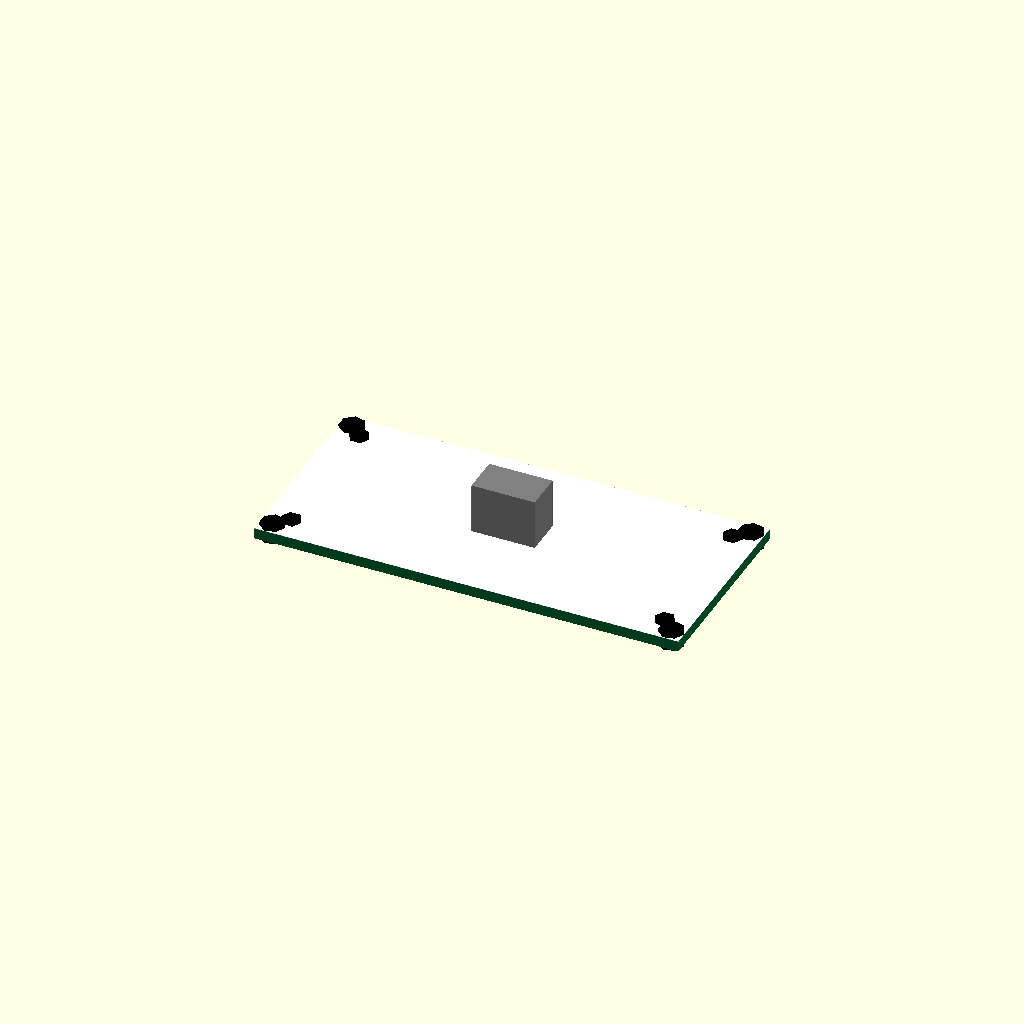
Cell 1: the model at its default parameters.
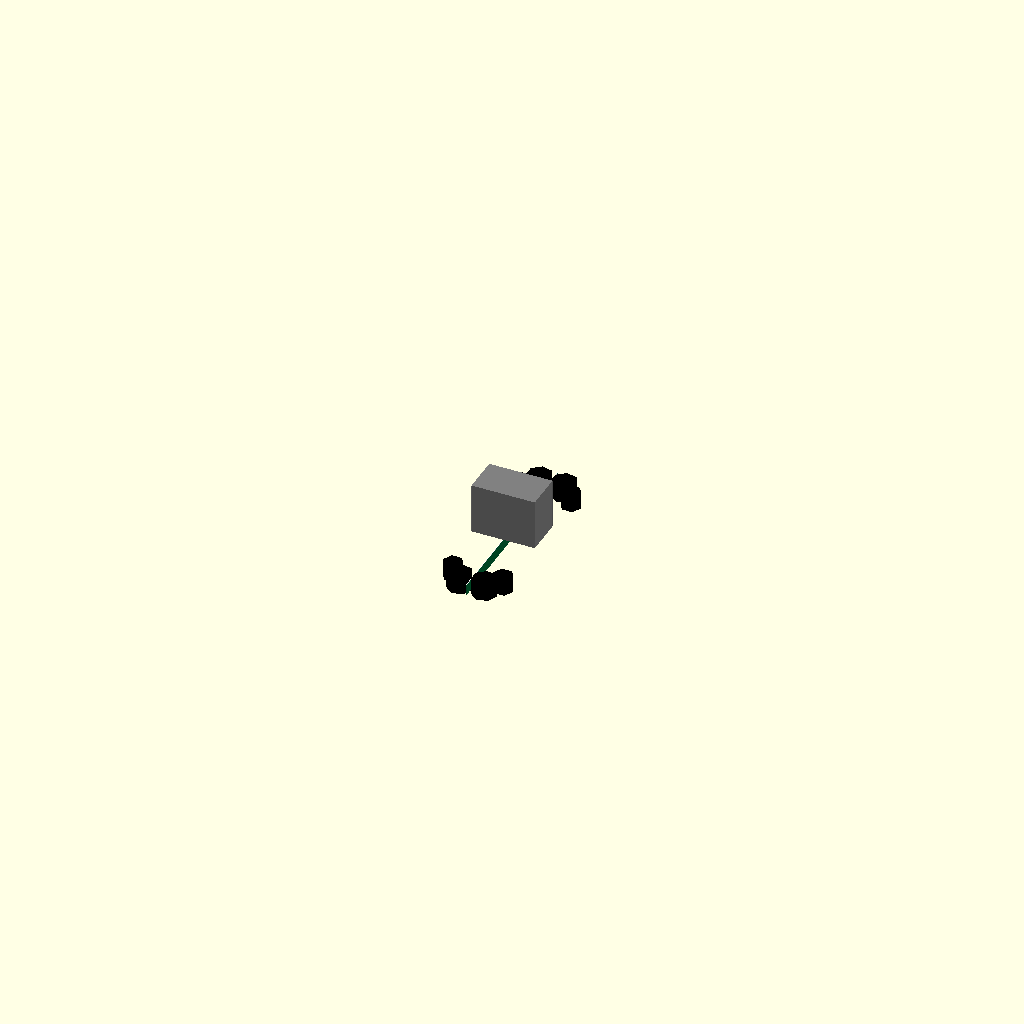
Cell 2: the same model with pcb_L = 0.1.
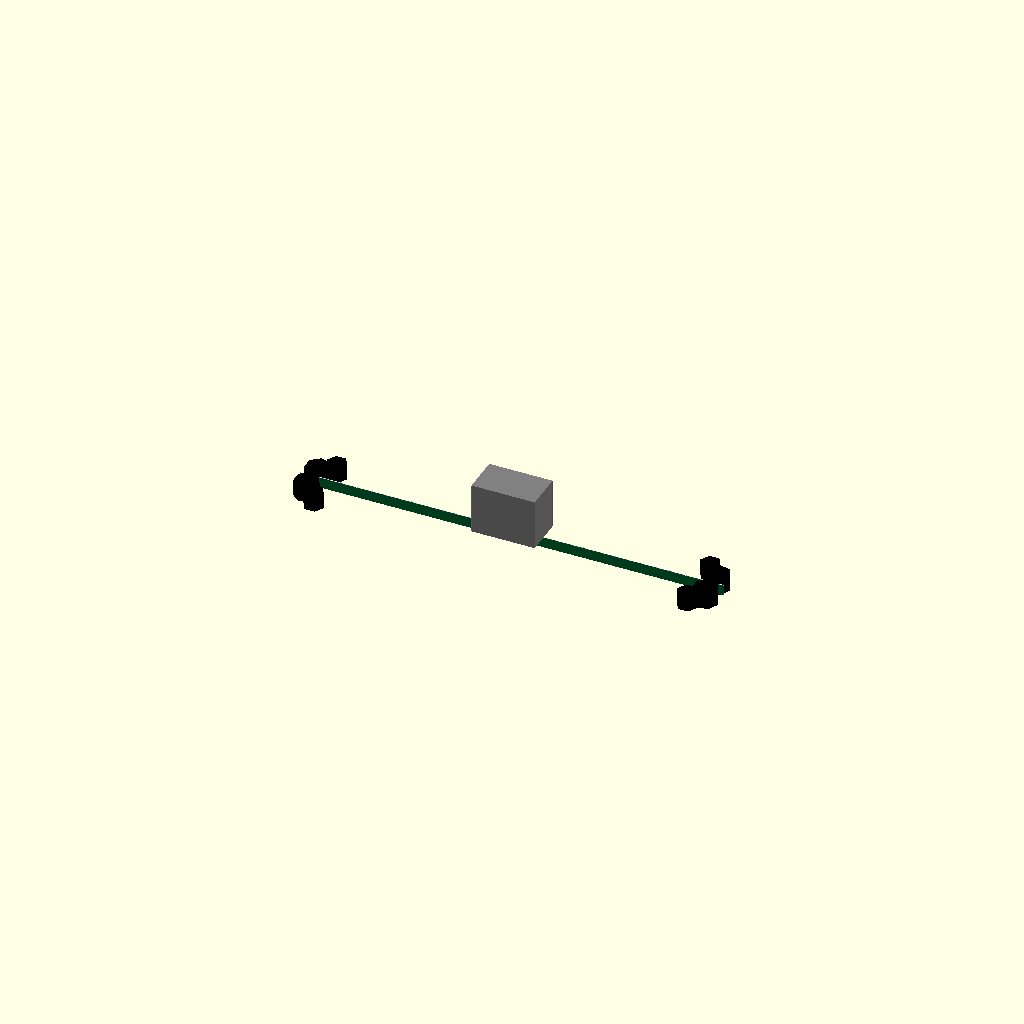
Cell 3: pcb_W = 0.1 (everything else at default).
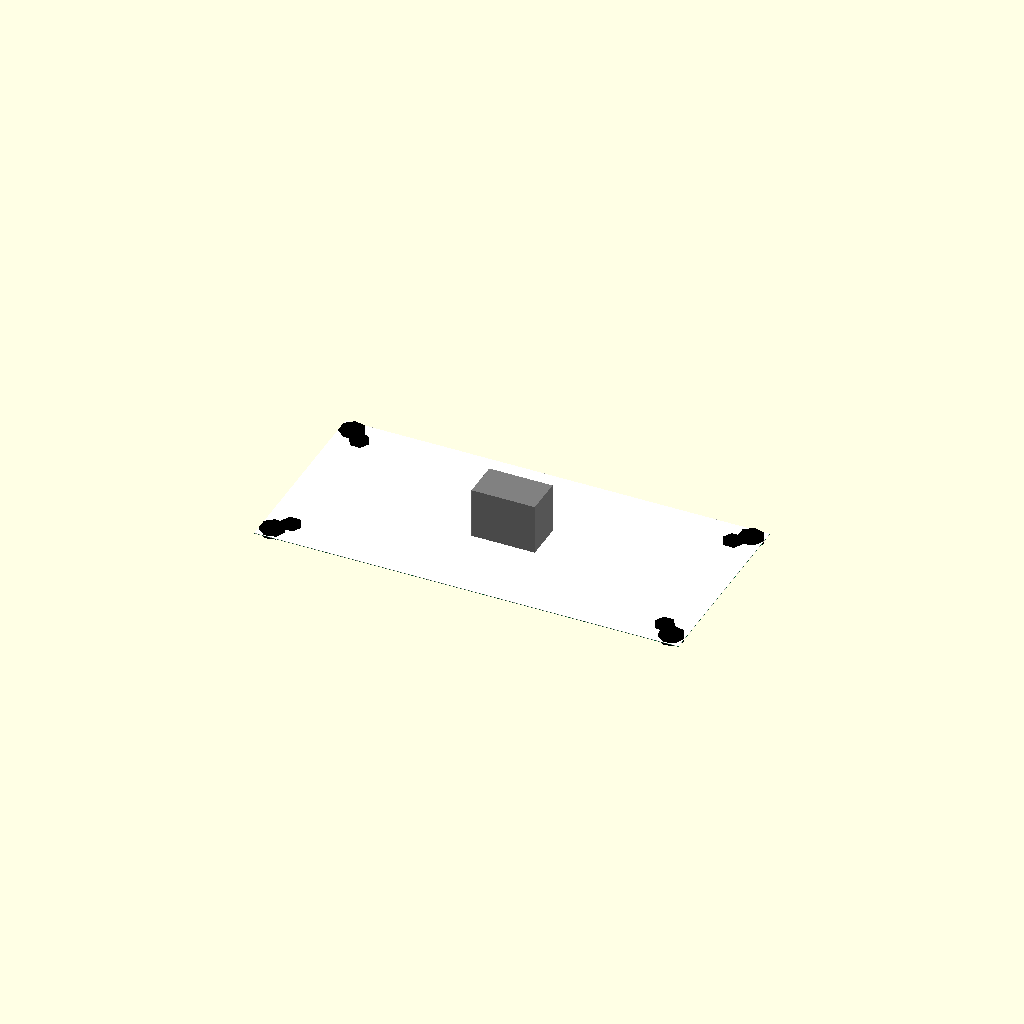
Cell 4 — pcb_T set to 0.05, the other parameters unchanged.
One fixed orthographic camera (rotation 55°, 0°, 25°; colour scheme Cornfield) for every cell.
Source of the model, results/nopscadlib/ablations/no_multiview/scad/pcb__PSU12V1A.scad:
// Parameters
pcb_L = 67; //[33.5:134:0.1]
pcb_W = 31; //[15.5:62:0.1]
pcb_T = 1.7; //[0.85:3.4:0.05]
eps = 0.8; //[0.5:2:0.1]
hole_r = 1.6; //[0.8:3.2:0.1]
hole_edge_margin = 4; //[2:8:0.1]
fillet_r = 2; //[0.5:6:0.1]
silk_T = 0.05; //[0.02:0.2:0.01]
copper_T = 0.035; //[0.01:0.1:0.005]
pad_L = 2; //[1:6:0.1]
pad_W = 1.2; //[0.6:4:0.1]
connector_L = 10; //[5:25:0.5]
connector_W = 6; //[3:15:0.5]
connector_H = 8; //[4:20:0.5]
component_L = 8; //[3:25:0.5]
component_W = 5; //[2:20:0.5]
component_H = 3; //[1:15:0.5]

// Main PCB Body
module pcb_main_body() {
  color([0.0, 0.4, 0.2]) // Green for PCB
  cube([pcb_L, pcb_W, pcb_T], center=true);
}

// Mounting Holes (placeholders)
module mounting_holes() {
  color("Black")
  for (x = [-1, 1])
    for (y = [-1, 1])
      translate([x * (pcb_L/2 - hole_edge_margin), y * (pcb_W/2 - hole_edge_margin), 0])
        cylinder(h=pcb_T + eps, r=hole_r, center=true);
}

// Corner Fillets (placeholders)
module corner_fillets() {
  color("Black")
  for (x = [-1, 1])
    for (y = [-1, 1])
      translate([x * (pcb_L/2 - fillet_r), y * (pcb_W/2 - fillet_r), 0])
        cylinder(h=pcb_T + eps, r=fillet_r, center=true);
}

// Silkscreen Markings (placeholders)
module silkscreen_markings() {
  color("White")
  translate([0, 0, pcb_T/2 + silk_T/2])
    cube([pcb_L, pcb_W, silk_T], center=true);
}

// Copper Pads (placeholders)
module copper_pads() {
  color([0.72, 0.45, 0.2]) // Copper color
  translate([0, 0, pcb_T/2 - copper_T/2])
    cube([pad_L, pad_W, copper_T], center=true);
}

// Connectors (placeholders)
module connectors() {
  color("Gray")
  translate([0, 0, pcb_T/2 + connector_H/2])
    cube([connector_L, connector_W, connector_H], center=true);
}

// Components (placeholders)
module components() {
  color("DimGray")
  translate([0, 0, pcb_T/2 + component_H/2])
    cube([component_L, component_W, component_H], center=true);
}

// Complete PCB Model
module pcb_complete_model() {
  union() {
    pcb_main_body();
    mounting_holes();
    corner_fillets();
    silkscreen_markings();
    copper_pads();
    connectors();
    components();
  }
}

// Final Output
pcb_complete_model();
Parameter table extracted from the source (name, type, default, range or options):
pcb_L: number, default 67, range 0.1 to 33.5, step 134
pcb_W: number, default 31, range 0.1 to 15.5, step 62
pcb_T: number, default 1.7, range 0.05 to 0.85, step 3.4
eps: number, default 0.8, range 0.1 to 0.5, step 2
hole_r: number, default 1.6, range 0.1 to 0.8, step 3.2
hole_edge_margin: number, default 4, range 0.1 to 2, step 8
fillet_r: number, default 2, range 0.1 to 0.5, step 6
silk_T: number, default 0.05, range 0.01 to 0.02, step 0.2
copper_T: number, default 0.035, range 0.005 to 0.01, step 0.1
pad_L: number, default 2, range 0.1 to 1, step 6
pad_W: number, default 1.2, range 0.1 to 0.6, step 4
connector_L: number, default 10, range 0.5 to 5, step 25
connector_W: number, default 6, range 0.5 to 3, step 15
connector_H: number, default 8, range 0.5 to 4, step 20
component_L: number, default 8, range 0.5 to 3, step 25
component_W: number, default 5, range 0.5 to 2, step 20
component_H: number, default 3, range 0.5 to 1, step 15
